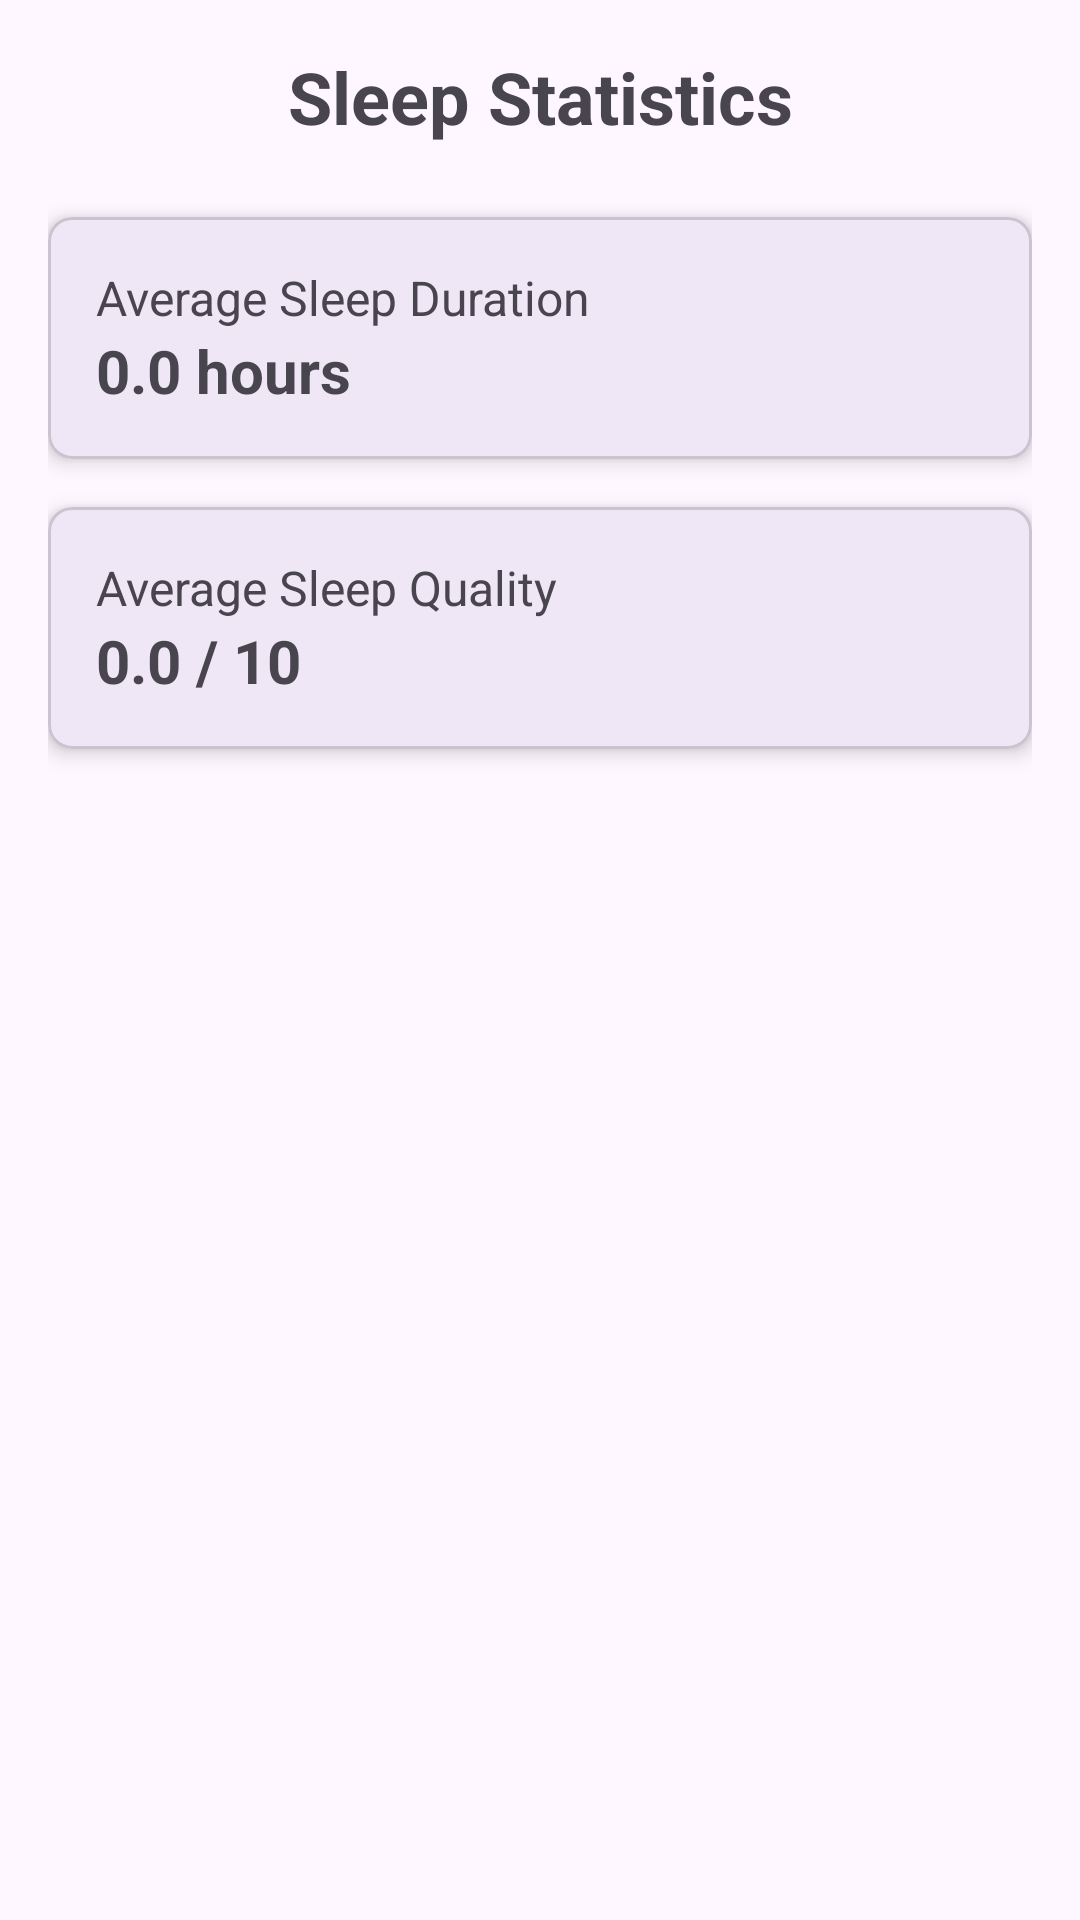

Layout XML and referenced resources for this Android screen:
<!-- AndroidManifest.xml: application theme Theme.Project5_SleepTracker -->
<!-- res/layout/fragment_dashboard.xml -->
<?xml version="1.0" encoding="utf-8"?>
<androidx.constraintlayout.widget.ConstraintLayout xmlns:android="http://schemas.android.com/apk/res/android"
    xmlns:app="http://schemas.android.com/apk/res-auto"
    xmlns:tools="http://schemas.android.com/tools"
    android:layout_width="match_parent"
    android:layout_height="match_parent"
    android:padding="16dp">

    <TextView
        android:id="@+id/dashboard_title"
        android:layout_width="wrap_content"
        android:layout_height="wrap_content"
        android:text="Sleep Statistics"
        android:textSize="24sp"
        android:textStyle="bold"
        app:layout_constraintEnd_toEndOf="parent"
        app:layout_constraintStart_toStartOf="parent"
        app:layout_constraintTop_toTopOf="parent" />

    <com.google.android.material.card.MaterialCardView
        android:id="@+id/avg_hours_card"
        android:layout_width="0dp"
        android:layout_height="wrap_content"
        android:layout_marginTop="24dp"
        app:cardCornerRadius="8dp"
        app:cardElevation="4dp"
        app:layout_constraintEnd_toEndOf="parent"
        app:layout_constraintStart_toStartOf="parent"
        app:layout_constraintTop_toBottomOf="@id/dashboard_title">

        <LinearLayout
            android:layout_width="match_parent"
            android:layout_height="wrap_content"
            android:orientation="vertical"
            android:padding="16dp">

            <TextView
                android:layout_width="wrap_content"
                android:layout_height="wrap_content"
                android:text="Average Sleep Duration"
                android:textSize="16sp" />

            <TextView
                android:id="@+id/avg_hours_value"
                android:layout_width="wrap_content"
                android:layout_height="wrap_content"
                android:text="0.0 hours"
                android:textSize="20sp"
                android:textStyle="bold" />
        </LinearLayout>
    </com.google.android.material.card.MaterialCardView>

    <com.google.android.material.card.MaterialCardView
        android:id="@+id/avg_quality_card"
        android:layout_width="0dp"
        android:layout_height="wrap_content"
        android:layout_marginTop="16dp"
        app:cardCornerRadius="8dp"
        app:cardElevation="4dp"
        app:layout_constraintEnd_toEndOf="parent"
        app:layout_constraintStart_toStartOf="parent"
        app:layout_constraintTop_toBottomOf="@id/avg_hours_card">

        <LinearLayout
            android:layout_width="match_parent"
            android:layout_height="wrap_content"
            android:orientation="vertical"
            android:padding="16dp">

            <TextView
                android:layout_width="wrap_content"
                android:layout_height="wrap_content"
                android:text="Average Sleep Quality"
                android:textSize="16sp" />

            <TextView
                android:id="@+id/avg_quality_value"
                android:layout_width="wrap_content"
                android:layout_height="wrap_content"
                android:text="0.0 / 10"
                android:textSize="20sp"
                android:textStyle="bold" />
        </LinearLayout>
    </com.google.android.material.card.MaterialCardView>

</androidx.constraintlayout.widget.ConstraintLayout>
<!-- resources referenced by this layout -->
<resources>
  <style name="Theme.Project5_SleepTracker" parent="Base.Theme.Project5_SleepTracker" />
  <style name="Base.Theme.Project5_SleepTracker" parent="Theme.Material3.DayNight.NoActionBar">
          
          
      </style>
</resources>
